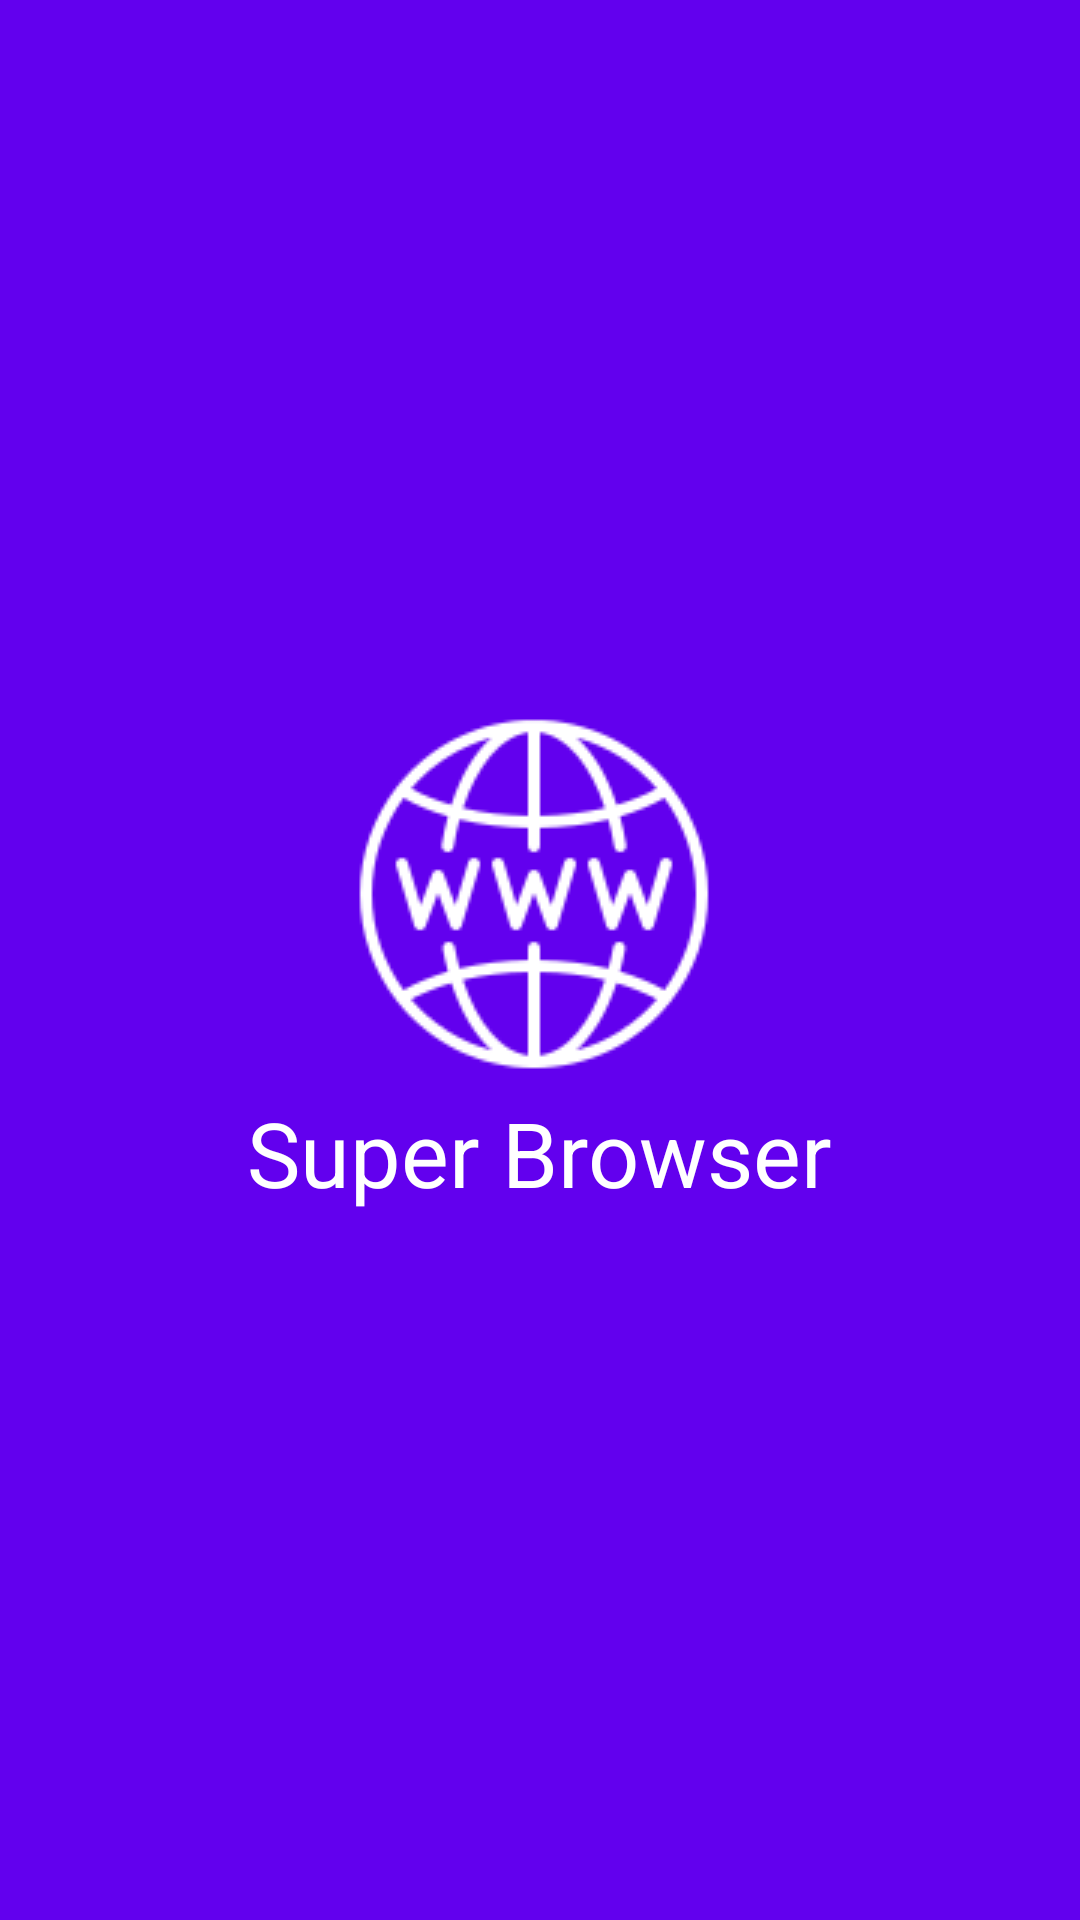

This screen was rendered from an Android layout file. Write that file and the resources it references.
<!-- AndroidManifest.xml: application theme Theme.SuperBrowser -->
<!-- res/layout/activity_splash_screen.xml -->
<?xml version="1.0" encoding="utf-8"?>
<androidx.constraintlayout.widget.ConstraintLayout xmlns:android="http://schemas.android.com/apk/res/android"
    xmlns:app="http://schemas.android.com/apk/res-auto"
    xmlns:tools="http://schemas.android.com/tools"
    android:layout_width="match_parent"
    android:layout_height="match_parent"
    android:background="@color/purple_500"
    tools:context=".SplashScreen">

    <LinearLayout
        android:id="@+id/linear1"
        android:layout_width="wrap_content"
        android:layout_height="wrap_content"
        android:gravity="center"
        android:orientation="vertical"
        app:layout_constraintBottom_toBottomOf="parent"
        app:layout_constraintLeft_toLeftOf="parent"
        app:layout_constraintRight_toRightOf="parent"
        app:layout_constraintTop_toTopOf="parent"
        tools:ignore="UseCompoundDrawables">

        <ImageView
            android:id="@+id/image"
            android:layout_width="wrap_content"
            android:layout_height="wrap_content"
            android:src="@drawable/super_browser" />

        <TextView
            android:id="@+id/txt1"
            android:layout_width="wrap_content"
            android:layout_height="wrap_content"
            android:text="@string/super_browser"
            android:textColor="@color/white"
            android:textSize="30sp" />
    </LinearLayout>

</androidx.constraintlayout.widget.ConstraintLayout>
<!-- resources referenced by this layout -->
<resources>
  <!-- drawable super_browser: png bitmap (drawable, 6642 bytes) -->
  <string name="super_browser">Super Browser</string>
  <style name="Theme.SuperBrowser" parent="Theme.MaterialComponents.DayNight.DarkActionBar">
          
          <item name="colorPrimary">@color/purple_500</item>
          <item name="colorPrimaryVariant">@color/purple_500</item>
          <item name="colorOnPrimary">@color/white</item>
          
          <item name="colorSecondary">@color/teal_200</item>
          <item name="colorSecondaryVariant">@color/teal_700</item>
          <item name="colorOnSecondary">@color/black</item>
          
          <item name="android:statusBarColor" tools:targetApi="l">?attr/colorPrimaryVariant</item>
          
      </style>
  <!-- not gathered from this repository: default colours our renderer supplied (Android Studio template values) -->
  <color name="purple_500">#FF6200EE</color>
  <color name="teal_200">#FF03DAC5</color>
  <color name="teal_700">#FF018786</color>
  <color name="black">#FF000000</color>
  <color name="white">#FFFFFFFF</color>
</resources>
